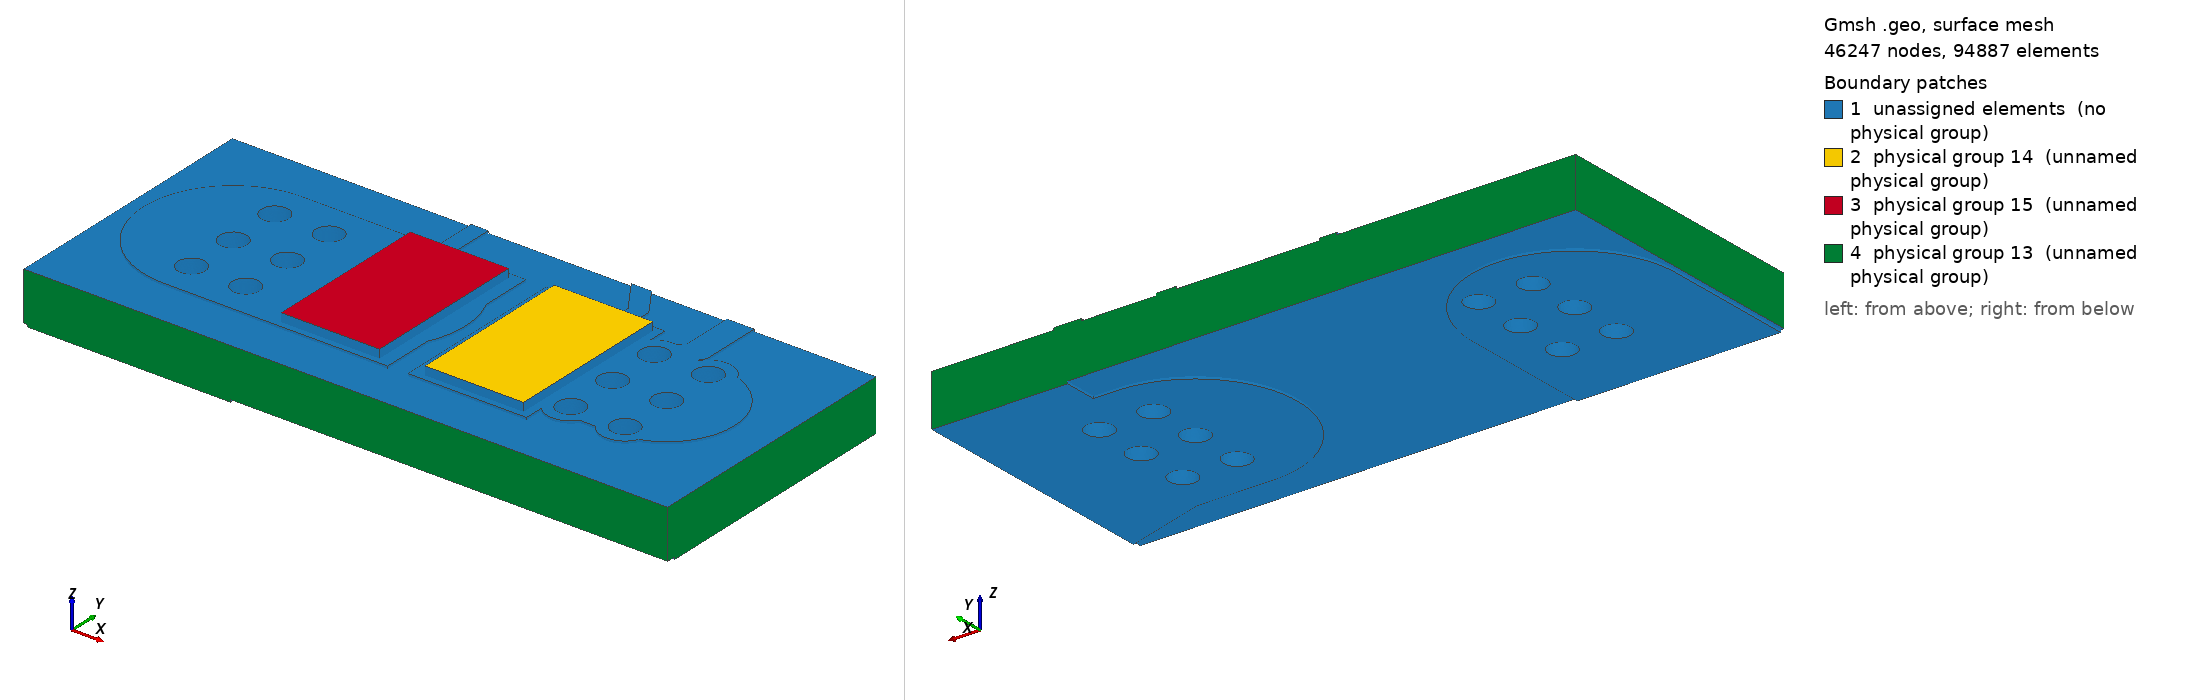

Gmsh geometry script, surface-meshed: 46247 nodes, 94887 surface elements. Boundary patches (legend numbers): 1 unassigned elements (no physical group), 2 physical group 14 (unnamed physical group), 3 physical group 15 (unnamed physical group), 4 physical group 13 (unnamed physical group). Left view from above one corner, right view from below the opposite corner. Legend entries are the model's physical surfaces; 'unassigned elements' are surfaces in no physical group. The drawing asked Gmsh for element sizes between 1% and 20% of the model's largest extent; the script's own settings can give other sizes.

=== local.geo (drawn) ===
SetFactory("OpenCASCADE");
Mesh.MshFileVersion=2.2;
Mesh.ElementOrder=1;
Mesh.CharacteristicLengthMin=0.000005;
Mesh.CharacteristicLengthMax=0.0002;
Mesh.MeshSizeFromCurvature=32;
Mesh.MinimumCirclePoints=32;
Box(100)={0.0783,0.12935,0.00151,0.0035,0.0053,0.00007000000000000001};
Box(101)={0.0742,0.12935,0.00151,0.0035,0.0053,0.00007000000000000001};
Box(102)={0.08070000000000001,0.134825,0.00151,0.002322848466861331,0.0005,0.00007000000000000001};
Rotate {{0,0,1},{0.08070000000000001,0.135075,0},2.164769008666998} {Volume{102};}
Cylinder(103)={0.08070000000000001,0.135075,0.00151,0,0,0.00007000000000000001,0.00025};
Cylinder(104)={0.07940000000000001,0.137,0.00151,0,0,0.00007000000000000001,0.00025};
Box(105)={0.0839,0.13,0.00151,0.0032000000000000028,0.004,0.00007000000000000001};
Rotate {{0,0,1},{0.0839,0.132,0},3.141592653589793} {Volume{105};}
Cylinder(106)={0.0839,0.132,0.00151,0,0,0.00007000000000000001,0.002};
Cylinder(107)={0.08070000000000001,0.132,0.00151,0,0,0.00007000000000000001,0.002};
Box(108)={0.08070000000000001,0.1316,0.00151,0.0032526911934581248,0.0008,0.00007000000000000001};
Rotate {{0,0,1},{0.08070000000000001,0.132,0},0.7853981633974514} {Volume{108};}
Cylinder(109)={0.08070000000000001,0.132,0.00151,0,0,0.00007000000000000001,0.0004};
Cylinder(110)={0.083,0.1343,0.00151,0,0,0.00007000000000000001,0.0004};
Box(111)={0.083,0.13390000000000002,0.00151,0.008699999999999989,0.0008,0.00007000000000000001};
Rotate {{0,0,1},{0.083,0.1343,0},1.5707963267948966} {Volume{111};}
Cylinder(112)={0.083,0.1343,0.00151,0,0,0.00007000000000000001,0.0004};
Cylinder(113)={0.083,0.14300000000000002,0.00151,0,0,0.00007000000000000001,0.0004};
Box(114)={0.08070000000000001,0.13175,0.00151,0.0030749999999999888,0.0005,0.00007000000000000001};
Rotate {{0,0,1},{0.08070000000000001,0.132,0},1.5707963267948966} {Volume{114};}
Cylinder(115)={0.08070000000000001,0.132,0.00151,0,0,0.00007000000000000001,0.00025};
Cylinder(116)={0.08070000000000001,0.135075,0.00151,0,0,0.00007000000000000001,0.00025};
Box(117)={0.07529999999999999,0.13175,0.00151,0.005,0.0005,0.00007000000000000001};
Rotate {{0,0,1},{0.07529999999999999,0.132,0},1.5707963267948966} {Volume{117};}
Cylinder(118)={0.07529999999999999,0.132,0.00151,0,0,0.00007000000000000001,0.00025};
Cylinder(119)={0.07529999999999999,0.137,0.00151,0,0,0.00007000000000000001,0.00025};
Box(120)={0.0711,0.12935,0.00151,0.004200000000000003,0.0053,0.00007000000000000001};
Rotate {{0,0,1},{0.0711,0.132,0},0} {Volume{120};}
Cylinder(121)={0.0711,0.132,0.00151,0,0,0.00007000000000000001,0.00265};
Cylinder(122)={0.07529999999999999,0.132,0.00151,0,0,0.00007000000000000001,0.00265};
Cylinder(123)={0.0823,0.13040000000000002,0.00151,0,0,0.00007000000000000001,0.0007};
Cylinder(124)={0.0839,0.132,0.00151,0,0,0.00007000000000000001,0.0007};
Cylinder(125)={0.0839,0.1336,0.00151,0,0,0.00007000000000000001,0.0007};
Cylinder(126)={0.0839,0.13040000000000002,0.00151,0,0,0.00007000000000000001,0.0007};
Cylinder(127)={0.0823,0.1336,0.00151,0,0,0.00007000000000000001,0.0007};
Cylinder(128)={0.0823,0.132,0.00151,0,0,0.00007000000000000001,0.0007};
Cylinder(129)={0.0727,0.1336,0.00151,0,0,0.00007000000000000001,0.0007};
Cylinder(130)={0.0711,0.13040000000000002,0.00151,0,0,0.00007000000000000001,0.0007};
Cylinder(131)={0.0727,0.132,0.00151,0,0,0.00007000000000000001,0.0007};
Cylinder(132)={0.0711,0.132,0.00151,0,0,0.00007000000000000001,0.0007};
Cylinder(133)={0.0727,0.13040000000000002,0.00151,0,0,0.00007000000000000001,0.0007};
Cylinder(134)={0.0711,0.1336,0.00151,0,0,0.00007000000000000001,0.0007};
cu0[]=BooleanUnion{Volume{100};Delete;}{Volume{101,102,103,104,105,106,107,108,109,110,111,112,113,114,115,116,117,118,119,120,121,122,123,124,125,126,127,128,129,130,131,132,133,134};Delete;};
Box(135)={0.068,0.128,0.00151,0.019,0.008,0.00007000000000000001};
cu0[]=BooleanIntersection{Volume{cu0[]};Delete;}{Volume{135};Delete;};
Cylinder(136)={0.0823,0.13040000000000002,0.00151,0,0,0.00007000000000000001,0.0004};
Cylinder(137)={0.0839,0.132,0.00151,0,0,0.00007000000000000001,0.0004};
Cylinder(138)={0.0839,0.1336,0.00151,0,0,0.00007000000000000001,0.0004};
Cylinder(139)={0.0839,0.13040000000000002,0.00151,0,0,0.00007000000000000001,0.0004};
Cylinder(140)={0.0823,0.1336,0.00151,0,0,0.00007000000000000001,0.0004};
Cylinder(141)={0.0823,0.132,0.00151,0,0,0.00007000000000000001,0.0004};
Cylinder(142)={0.0727,0.1336,0.00151,0,0,0.00007000000000000001,0.0004};
Cylinder(143)={0.0711,0.13040000000000002,0.00151,0,0,0.00007000000000000001,0.0004};
Cylinder(144)={0.0727,0.132,0.00151,0,0,0.00007000000000000001,0.0004};
Cylinder(145)={0.0711,0.132,0.00151,0,0,0.00007000000000000001,0.0004};
Cylinder(146)={0.0727,0.13040000000000002,0.00151,0,0,0.00007000000000000001,0.0004};
Cylinder(147)={0.0711,0.1336,0.00151,0,0,0.00007000000000000001,0.0004};
cu0[]=BooleanDifference{Volume{cu0[]};Delete;}{Volume{136,137,138,139,140,141,142,143,144,145,146,147};Delete;};
Box(148)={0.09,0.1275,0,0.005220153254455275,0.006,0.00007000000000000001};
Rotate {{0,0,1},{0.09,0.1305,0},2.8501358591119264} {Volume{148};}
Cylinder(149)={0.09,0.1305,0,0,0,0.00007000000000000001,0.003};
Cylinder(150)={0.085,0.132,0,0,0,0.00007000000000000001,0.003};
Box(151)={0.085,0.129,0,0.0027000000000000027,0.006,0.00007000000000000001};
Rotate {{0,0,1},{0.085,0.132,0},3.141592653589793} {Volume{151};}
Cylinder(152)={0.085,0.132,0,0,0,0.00007000000000000001,0.003};
Cylinder(153)={0.0823,0.132,0,0,0,0.00007000000000000001,0.003};
Box(154)={0.0711,0.1205,0,0.0085,0.006,0.00007000000000000001};
Rotate {{0,0,1},{0.0711,0.1235,0},1.5707963267948966} {Volume{154};}
Cylinder(155)={0.0711,0.1235,0,0,0,0.00007000000000000001,0.003};
Cylinder(156)={0.0711,0.132,0,0,0,0.00007000000000000001,0.003};
Cylinder(157)={0.0823,0.13040000000000002,0,0,0,0.00007000000000000001,0.0007};
Cylinder(158)={0.0839,0.132,0,0,0,0.00007000000000000001,0.0007};
Cylinder(159)={0.0839,0.1336,0,0,0,0.00007000000000000001,0.0007};
Cylinder(160)={0.0839,0.13040000000000002,0,0,0,0.00007000000000000001,0.0007};
Cylinder(161)={0.0823,0.1336,0,0,0,0.00007000000000000001,0.0007};
Cylinder(162)={0.0823,0.132,0,0,0,0.00007000000000000001,0.0007};
Cylinder(163)={0.0727,0.1336,0,0,0,0.00007000000000000001,0.0007};
Cylinder(164)={0.0711,0.13040000000000002,0,0,0,0.00007000000000000001,0.0007};
Cylinder(165)={0.0727,0.132,0,0,0,0.00007000000000000001,0.0007};
Cylinder(166)={0.0711,0.132,0,0,0,0.00007000000000000001,0.0007};
Cylinder(167)={0.0727,0.13040000000000002,0,0,0,0.00007000000000000001,0.0007};
Cylinder(168)={0.0711,0.1336,0,0,0,0.00007000000000000001,0.0007};
Point(100000)={0.083,0.136,0};
Point(100001)={0.083,0.134624,0};
Point(100002)={0.083019685,0.134556961,0};
Point(100003)={0.083072489,0.134511206,0};
Point(100004)={0.083124,0.1345,0};
Point(100005)={0.08700000000000001,0.1345,0};
Point(100006)={0.08700000000000001,0.136,0};
Line(100000)={100000,100001};
Line(100001)={100001,100002};
Line(100002)={100002,100003};
Line(100003)={100003,100004};
Line(100004)={100004,100005};
Line(100005)={100005,100006};
Line(100006)={100006,100000};
Curve Loop(100000)={100000,100001,100002,100003,100004,100005,100006};Plane Surface(100000)={100000};
zz0[]=Extrude {0,0,0.00007000000000000001} {Surface{100000};};
cu1[]=BooleanUnion{Volume{148};Delete;}{Volume{149,150,151,152,153,154,155,156,157,158,159,160,161,162,163,164,165,166,167,168,zz0[1]};Delete;};
Box(10169)={0.068,0.128,0,0.019,0.008,0.00007000000000000001};
cu1[]=BooleanIntersection{Volume{cu1[]};Delete;}{Volume{10169};Delete;};
Cylinder(10170)={0.0823,0.13040000000000002,0,0,0,0.00007000000000000001,0.0004};
Cylinder(10171)={0.0839,0.132,0,0,0,0.00007000000000000001,0.0004};
Cylinder(10172)={0.0839,0.1336,0,0,0,0.00007000000000000001,0.0004};
Cylinder(10173)={0.0839,0.13040000000000002,0,0,0,0.00007000000000000001,0.0004};
Cylinder(10174)={0.0823,0.1336,0,0,0,0.00007000000000000001,0.0004};
Cylinder(10175)={0.0823,0.132,0,0,0,0.00007000000000000001,0.0004};
Cylinder(10176)={0.0727,0.1336,0,0,0,0.00007000000000000001,0.0004};
Cylinder(10177)={0.0711,0.13040000000000002,0,0,0,0.00007000000000000001,0.0004};
Cylinder(10178)={0.0727,0.132,0,0,0,0.00007000000000000001,0.0004};
Cylinder(10179)={0.0711,0.132,0,0,0,0.00007000000000000001,0.0004};
Cylinder(10180)={0.0727,0.13040000000000002,0,0,0,0.00007000000000000001,0.0004};
Cylinder(10181)={0.0711,0.1336,0,0,0,0.00007000000000000001,0.0004};
cu1[]=BooleanDifference{Volume{cu1[]};Delete;}{Volume{10170,10171,10172,10173,10174,10175,10176,10177,10178,10179,10180,10181};Delete;};
Box(10182)={0.068,0.128,0.00007000000000000001,0.019,0.008,0.0014399999999999999};
Cylinder(10183)={0.0823,0.13040000000000002,0.00007000000000000001,0,0,0.0014399999999999999,0.00041500000000000006};
Cylinder(10184)={0.0839,0.132,0.00007000000000000001,0,0,0.0014399999999999999,0.00041500000000000006};
Cylinder(10185)={0.0839,0.1336,0.00007000000000000001,0,0,0.0014399999999999999,0.00041500000000000006};
Cylinder(10186)={0.0839,0.13040000000000002,0.00007000000000000001,0,0,0.0014399999999999999,0.00041500000000000006};
Cylinder(10187)={0.0823,0.1336,0.00007000000000000001,0,0,0.0014399999999999999,0.00041500000000000006};
Cylinder(10188)={0.0823,0.132,0.00007000000000000001,0,0,0.0014399999999999999,0.00041500000000000006};
Cylinder(10189)={0.0727,0.1336,0.00007000000000000001,0,0,0.0014399999999999999,0.00041500000000000006};
Cylinder(10190)={0.0711,0.13040000000000002,0.00007000000000000001,0,0,0.0014399999999999999,0.00041500000000000006};
Cylinder(10191)={0.0727,0.132,0.00007000000000000001,0,0,0.0014399999999999999,0.00041500000000000006};
Cylinder(10192)={0.0711,0.132,0.00007000000000000001,0,0,0.0014399999999999999,0.00041500000000000006};
Cylinder(10193)={0.0727,0.13040000000000002,0.00007000000000000001,0,0,0.0014399999999999999,0.00041500000000000006};
Cylinder(10194)={0.0711,0.1336,0.00007000000000000001,0,0,0.0014399999999999999,0.00041500000000000006};
fr4[]=BooleanDifference{Volume{10182};Delete;}{Volume{10183,10184,10185,10186,10187,10188,10189,10190,10191,10192,10193,10194};Delete;};
Cylinder(10195)={0.0823,0.13040000000000002,0.00007000000000000001,0,0,0.0014399999999999999,0.00041500000000000006};
Cylinder(10196)={0.0823,0.13040000000000002,0.00007000000000000001,0,0,0.0014399999999999999,0.0004};
bar0[]=BooleanDifference{Volume{10195};Delete;}{Volume{10196};Delete;};
Cylinder(10197)={0.0839,0.132,0.00007000000000000001,0,0,0.0014399999999999999,0.00041500000000000006};
Cylinder(10198)={0.0839,0.132,0.00007000000000000001,0,0,0.0014399999999999999,0.0004};
bar1[]=BooleanDifference{Volume{10197};Delete;}{Volume{10198};Delete;};
Cylinder(10199)={0.0839,0.1336,0.00007000000000000001,0,0,0.0014399999999999999,0.00041500000000000006};
Cylinder(10200)={0.0839,0.1336,0.00007000000000000001,0,0,0.0014399999999999999,0.0004};
bar2[]=BooleanDifference{Volume{10199};Delete;}{Volume{10200};Delete;};
Cylinder(10201)={0.0839,0.13040000000000002,0.00007000000000000001,0,0,0.0014399999999999999,0.00041500000000000006};
Cylinder(10202)={0.0839,0.13040000000000002,0.00007000000000000001,0,0,0.0014399999999999999,0.0004};
bar3[]=BooleanDifference{Volume{10201};Delete;}{Volume{10202};Delete;};
Cylinder(10203)={0.0823,0.1336,0.00007000000000000001,0,0,0.0014399999999999999,0.00041500000000000006};
Cylinder(10204)={0.0823,0.1336,0.00007000000000000001,0,0,0.0014399999999999999,0.0004};
bar4[]=BooleanDifference{Volume{10203};Delete;}{Volume{10204};Delete;};
Cylinder(10205)={0.0823,0.132,0.00007000000000000001,0,0,0.0014399999999999999,0.00041500000000000006};
Cylinder(10206)={0.0823,0.132,0.00007000000000000001,0,0,0.0014399999999999999,0.0004};
bar5[]=BooleanDifference{Volume{10205};Delete;}{Volume{10206};Delete;};
Cylinder(10207)={0.0727,0.1336,0.00007000000000000001,0,0,0.0014399999999999999,0.00041500000000000006};
Cylinder(10208)={0.0727,0.1336,0.00007000000000000001,0,0,0.0014399999999999999,0.0004};
bar6[]=BooleanDifference{Volume{10207};Delete;}{Volume{10208};Delete;};
Cylinder(10209)={0.0711,0.13040000000000002,0.00007000000000000001,0,0,0.0014399999999999999,0.00041500000000000006};
Cylinder(10210)={0.0711,0.13040000000000002,0.00007000000000000001,0,0,0.0014399999999999999,0.0004};
bar7[]=BooleanDifference{Volume{10209};Delete;}{Volume{10210};Delete;};
Cylinder(10211)={0.0727,0.132,0.00007000000000000001,0,0,0.0014399999999999999,0.00041500000000000006};
Cylinder(10212)={0.0727,0.132,0.00007000000000000001,0,0,0.0014399999999999999,0.0004};
bar8[]=BooleanDifference{Volume{10211};Delete;}{Volume{10212};Delete;};
Cylinder(10213)={0.0711,0.132,0.00007000000000000001,0,0,0.0014399999999999999,0.00041500000000000006};
Cylinder(10214)={0.0711,0.132,0.00007000000000000001,0,0,0.0014399999999999999,0.0004};
bar9[]=BooleanDifference{Volume{10213};Delete;}{Volume{10214};Delete;};
Cylinder(10215)={0.0727,0.13040000000000002,0.00007000000000000001,0,0,0.0014399999999999999,0.00041500000000000006};
Cylinder(10216)={0.0727,0.13040000000000002,0.00007000000000000001,0,0,0.0014399999999999999,0.0004};
bar10[]=BooleanDifference{Volume{10215};Delete;}{Volume{10216};Delete;};
Cylinder(10217)={0.0711,0.1336,0.00007000000000000001,0,0,0.0014399999999999999,0.00041500000000000006};
Cylinder(10218)={0.0711,0.1336,0.00007000000000000001,0,0,0.0014399999999999999,0.0004};
bar11[]=BooleanDifference{Volume{10217};Delete;}{Volume{10218};Delete;};
Box(10219)={0.078675,0.129525,0.00158,0.0029,0.00495,0.00025};
Box(10220)={0.074425,0.129525,0.00158,0.0029,0.00495,0.00025};
all[]=BooleanFragments{Volume{cu0[],cu1[],fr4[],bar0[],bar1[],bar2[],bar3[],bar4[],bar5[],bar6[],bar7[],bar8[],bar9[],bar10[],bar11[],10219,10220};Delete;}{};
e=1e-6;
front[]=Volume In BoundingBox{-1,-1,0.00151-e,1,1,0.00158+e};
back[]=Volume In BoundingBox{-1,-1,-e,1,1,0.00007000000000000001+e};
Physical Volume(1)={front[],back[]};
barrels[]={};
bb[]=Volume In BoundingBox{0.081885-e,0.12998500000000002-e,0.00007000000000000001-e,0.08271500000000001+e,0.130815+e,0.00151+e};barrels[]+={bb[]};
bb[]=Volume In BoundingBox{0.083485-e,0.131585-e,0.00007000000000000001-e,0.08431500000000001+e,0.132415+e,0.00151+e};barrels[]+={bb[]};
bb[]=Volume In BoundingBox{0.083485-e,0.133185-e,0.00007000000000000001-e,0.08431500000000001+e,0.134015+e,0.00151+e};barrels[]+={bb[]};
bb[]=Volume In BoundingBox{0.083485-e,0.12998500000000002-e,0.00007000000000000001-e,0.08431500000000001+e,0.130815+e,0.00151+e};barrels[]+={bb[]};
bb[]=Volume In BoundingBox{0.081885-e,0.133185-e,0.00007000000000000001-e,0.08271500000000001+e,0.134015+e,0.00151+e};barrels[]+={bb[]};
bb[]=Volume In BoundingBox{0.081885-e,0.131585-e,0.00007000000000000001-e,0.08271500000000001+e,0.132415+e,0.00151+e};barrels[]+={bb[]};
bb[]=Volume In BoundingBox{0.072285-e,0.133185-e,0.00007000000000000001-e,0.07311500000000001+e,0.134015+e,0.00151+e};barrels[]+={bb[]};
bb[]=Volume In BoundingBox{0.07068499999999998-e,0.12998500000000002-e,0.00007000000000000001-e,0.071515+e,0.130815+e,0.00151+e};barrels[]+={bb[]};
bb[]=Volume In BoundingBox{0.072285-e,0.131585-e,0.00007000000000000001-e,0.07311500000000001+e,0.132415+e,0.00151+e};barrels[]+={bb[]};
bb[]=Volume In BoundingBox{0.07068499999999998-e,0.131585-e,0.00007000000000000001-e,0.071515+e,0.132415+e,0.00151+e};barrels[]+={bb[]};
bb[]=Volume In BoundingBox{0.072285-e,0.12998500000000002-e,0.00007000000000000001-e,0.07311500000000001+e,0.130815+e,0.00151+e};barrels[]+={bb[]};
bb[]=Volume In BoundingBox{0.07068499999999998-e,0.133185-e,0.00007000000000000001-e,0.071515+e,0.134015+e,0.00151+e};barrels[]+={bb[]};
Physical Volume(2)={barrels[]};
s0[]=Volume In BoundingBox{0.078675-e,0.129525-e,0.00158-e,0.08157500000000001+e,0.134475+e,0.00183+e};Physical Volume(4)={s0[]};
s1[]=Volume In BoundingBox{0.074425-e,0.129525-e,0.00158-e,0.077325+e,0.134475+e,0.00183+e};Physical Volume(5)={s1[]};
substrate[]=all[];substrate[]-={front[],back[],barrels[],s0[],s1[]};Physical Volume(3)={substrate[]};
cuts[]={};
cc[]=Surface In BoundingBox{0.068-e,0.128-e,0-e,0.068+e,0.136+e,0.00158+e};cuts[]+={cc[]};
cc[]=Surface In BoundingBox{0.08700000000000001-e,0.128-e,0-e,0.08700000000000001+e,0.136+e,0.00158+e};cuts[]+={cc[]};
cc[]=Surface In BoundingBox{0.068-e,0.128-e,0-e,0.08700000000000001+e,0.128+e,0.00158+e};cuts[]+={cc[]};
cc[]=Surface In BoundingBox{0.068-e,0.136-e,0-e,0.08700000000000001+e,0.136+e,0.00158+e};cuts[]+={cc[]};
Physical Surface(13)={cuts[]};
heat0[]=Surface In BoundingBox{0.078675-e,0.129525-e,0.00183-e,0.08157500000000001+e,0.134475+e,0.00183+e};Physical Surface(14)={heat0[]};
heat1[]=Surface In BoundingBox{0.074425-e,0.129525-e,0.00183-e,0.077325+e,0.134475+e,0.00183+e};Physical Surface(15)={heat1[]};
Field[1]=Box;Field[1].VIn=0.00005;Field[1].VOut=0.0002;Field[1].XMin=0.074;Field[1].XMax=0.082;Field[1].YMin=0.129;Field[1].YMax=0.135;Field[1].ZMin=0.00141;Field[1].ZMax=0.00183;Field[1].Thickness=0.0003;Background Field=1;
